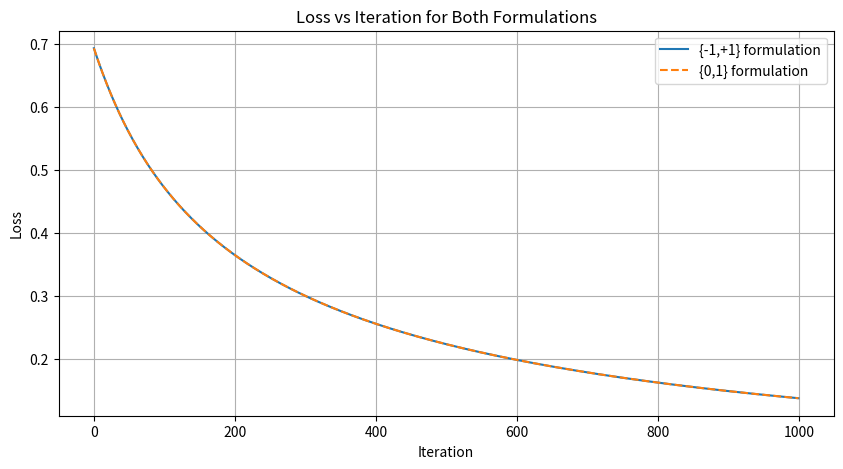

Reproduce this figure in Python.
import numpy as np
import matplotlib.pyplot as plt

np.random.seed(42)
m = 100
n = 100

X = np.random.randn(m, n) 
w_true = np.random.randn(n)
prob = 1 / (1 + np.exp(-X @ w_true))
y_01 = (prob > 0.5).astype(float)
y_pm = 2 * y_01 - 1

def gradient_descent_pm(X, y, w_init, lr=0.01, max_iter=1000):
    w = w_init.copy()
    losses = []
    
    for i in range(max_iter):
        z = y * (X @ w)
        pred = 1 / (1 + np.exp(z))
        loss = np.mean(np.log(1 + np.exp(-z)))
        grad = -X.T @ (y * pred) / m
            
        w = w - lr * grad
        losses.append(loss)
    
    return w, losses

def gradient_descent_01(X, y, w_init, lr=0.01, max_iter=1000):
    w = w_init.copy()
    losses = []
    
    for i in range(max_iter):
        z = X @ w
        pred = 1 / (1 + np.exp(-z))
        loss = -np.mean(y * np.log(pred + 1e-10) + (1-y) * np.log(1 - pred + 1e-10))
        grad = X.T @ (pred - y) / m
            
        w = w - lr * grad
        losses.append(loss)
    
    return w, losses

w_init = np.zeros(n)

w_pm, losses_pm = gradient_descent_pm(X, y_pm, w_init)
w_01, losses_01 = gradient_descent_01(X, y_01, w_init)

plt.figure(figsize=(10, 5))
plt.plot(losses_pm, label='{-1,+1} formulation')
plt.plot(losses_01, '--', label='{0,1} formulation')
plt.xlabel('Iteration')
plt.ylabel('Loss')
plt.title('Loss vs Iteration for Both Formulations')
plt.legend()
plt.grid(True)

weight_diff = np.linalg.norm(w_pm - w_01)
print(f"L2 norm of weight difference: {weight_diff:.6f}")
print(f"Weights for ±1: {w_pm}")
print(f"Weights for 0/1: {w_01}")

plt.show()